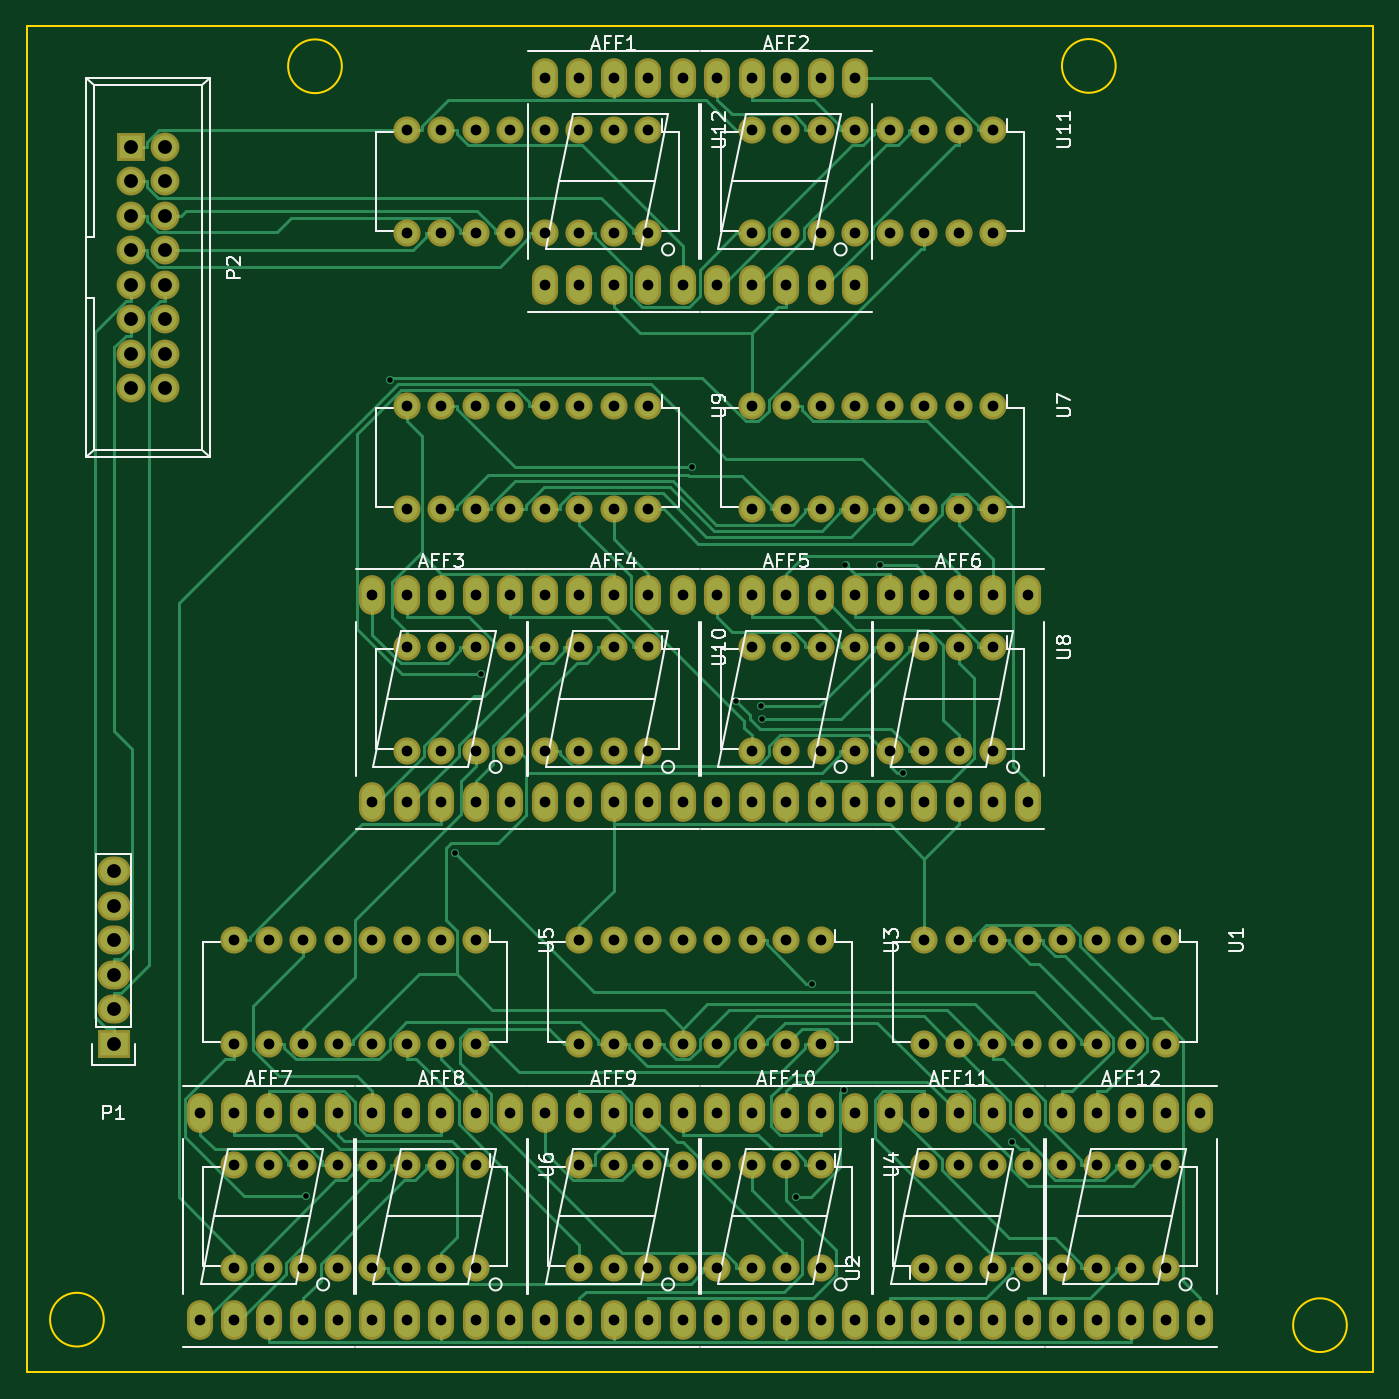
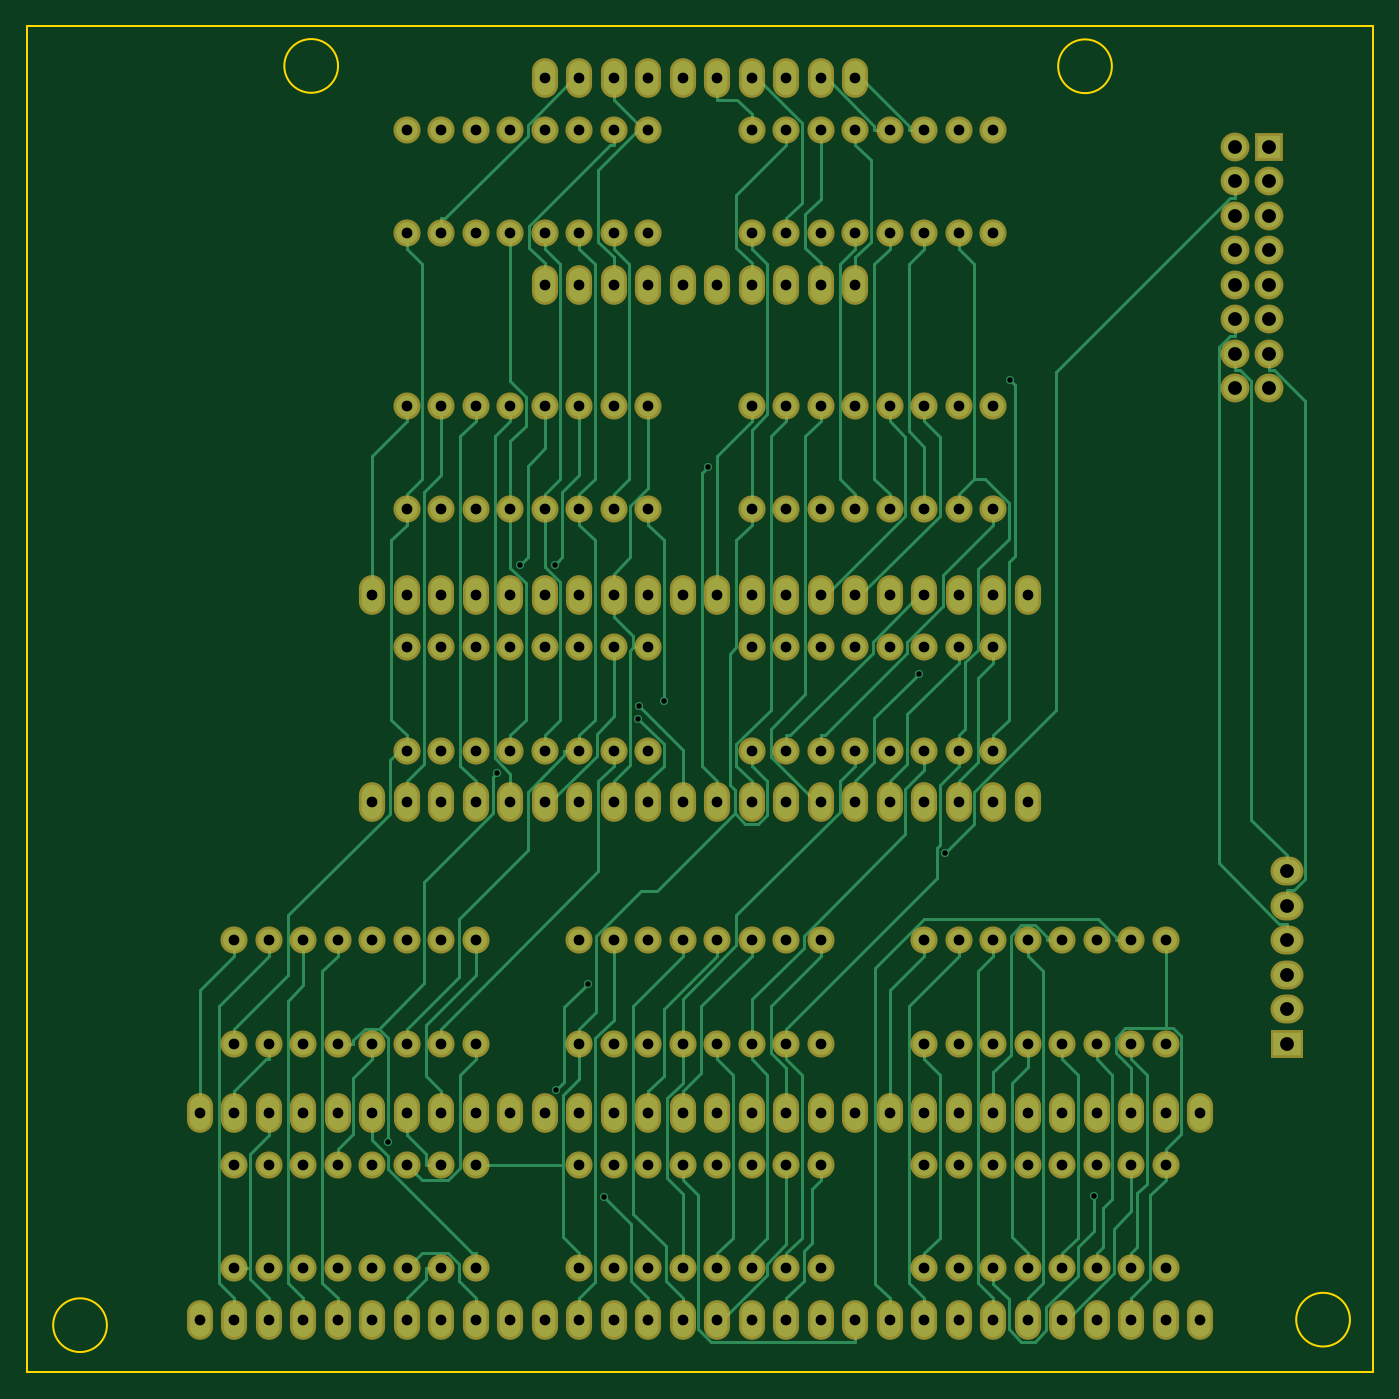
Circuit board: 8 layer files. Board 99.1 x 99.1 mm.
- bottom_copper: Tetris_Upperdeck-B.Cu.gbr (38687 bytes)
- bottom_mask: Tetris_Upperdeck-B.Mask.gbr (8705 bytes)
- bottom_silk: Tetris_Upperdeck-B.SilkS.gbr (279 bytes)
- outline: Tetris_Upperdeck-Edge.Cuts.gbr (799 bytes)
- top_copper: Tetris_Upperdeck-F.Cu.gbr (44196 bytes)
- top_mask: Tetris_Upperdeck-F.Mask.gbr (8705 bytes)
- top_silk: Tetris_Upperdeck-F.SilkS.gbr (30668 bytes)
- drill: Tetris_Upperdeck.drl (3871 bytes)

=== bottom_copper: Tetris_Upperdeck-B.Cu.gbr (38687 bytes, source omitted) ===
=== bottom_mask: Tetris_Upperdeck-B.Mask.gbr (8705 bytes, source omitted) ===
=== bottom_silk: Tetris_Upperdeck-B.SilkS.gbr ===
G04 #@! TF.FileFunction,Legend,Bot*
%FSLAX46Y46*%
G04 Gerber Fmt 4.6, Leading zero omitted, Abs format (unit mm)*
G04 Created by KiCad (PCBNEW 4.0.4-stable) date Mon May  7 18:28:06 2018*
%MOMM*%
%LPD*%
G01*
G04 APERTURE LIST*
%ADD10C,0.100000*%
G04 APERTURE END LIST*
D10*
M02*

=== outline: Tetris_Upperdeck-Edge.Cuts.gbr ===
G04 #@! TF.FileFunction,Profile,NP*
%FSLAX46Y46*%
G04 Gerber Fmt 4.6, Leading zero omitted, Abs format (unit mm)*
G04 Created by KiCad (PCBNEW 4.0.4-stable) date Mon May  7 18:28:06 2018*
%MOMM*%
%LPD*%
G01*
G04 APERTURE LIST*
%ADD10C,0.100000*%
%ADD11C,0.150000*%
G04 APERTURE END LIST*
D10*
D11*
X68881704Y-19456400D02*
G75*
G03X68881704Y-19456400I-1978104J0D01*
G01*
X125853904Y-19431000D02*
G75*
G03X125853904Y-19431000I-1978104J0D01*
G01*
X142871904Y-112141000D02*
G75*
G03X142871904Y-112141000I-1978104J0D01*
G01*
X51355704Y-111734600D02*
G75*
G03X51355704Y-111734600I-1978104J0D01*
G01*
X144780000Y-115570000D02*
X45720000Y-115570000D01*
X144780000Y-16510000D02*
X144780000Y-115570000D01*
X45720000Y-16510000D02*
X144780000Y-16510000D01*
X45720000Y-115570000D02*
X45720000Y-16510000D01*
M02*

=== top_copper: Tetris_Upperdeck-F.Cu.gbr (44196 bytes, source omitted) ===
=== top_mask: Tetris_Upperdeck-F.Mask.gbr (8705 bytes, source omitted) ===
=== top_silk: Tetris_Upperdeck-F.SilkS.gbr (30668 bytes, source omitted) ===
=== drill: Tetris_Upperdeck.drl ===
M48
;DRILL file {KiCad 4.0.4-stable} date Mon May  7 18:28:04 2018
;FORMAT={-:-/ absolute / inch / decimal}
FMAT,2
INCH,TZ
T1C0.016
T2C0.031
T3C0.040
%
G90
G05
M72
T1
X2.6089Y-4.0417
X2.8504Y-1.6765
X3.039Y-3.0455
X3.1145Y-2.5263
X3.7275Y-1.9281
X3.8557Y-2.6056
X3.9256Y-2.6213
X3.9296Y-2.6573
X4.0285Y-4.0433
X4.0758Y-3.4251
X4.1669Y-3.7335
X4.1717Y-2.2108
X4.2725Y-2.2123
X4.3371Y-2.8142
X4.6541Y-3.8829
T2
X2.3Y-3.8
X2.3Y-4.4
X2.4Y-3.3
X2.4Y-3.6
X2.4Y-3.8
X2.4Y-3.95
X2.4Y-4.25
X2.4Y-4.4
X2.5Y-3.3
X2.5Y-3.6
X2.5Y-3.8
X2.5Y-3.95
X2.5Y-4.25
X2.5Y-4.4
X2.6Y-3.3
X2.6Y-3.6
X2.6Y-3.8
X2.6Y-3.95
X2.6Y-4.25
X2.6Y-4.4
X2.7Y-3.3
X2.7Y-3.6
X2.7Y-3.8
X2.7Y-3.95
X2.7Y-4.25
X2.7Y-4.4
X2.8Y-2.3
X2.8Y-2.9
X2.8Y-3.3
X2.8Y-3.6
X2.8Y-3.8
X2.8Y-3.95
X2.8Y-4.25
X2.8Y-4.4
X2.9Y-0.95
X2.9Y-1.25
X2.9Y-1.75
X2.9Y-2.05
X2.9Y-2.3
X2.9Y-2.45
X2.9Y-2.75
X2.9Y-2.9
X2.9Y-3.3
X2.9Y-3.6
X2.9Y-3.8
X2.9Y-3.95
X2.9Y-4.25
X2.9Y-4.4
X3.Y-0.95
X3.Y-1.25
X3.Y-1.75
X3.Y-2.05
X3.Y-2.3
X3.Y-2.45
X3.Y-2.75
X3.Y-2.9
X3.Y-3.3
X3.Y-3.6
X3.Y-3.8
X3.Y-3.95
X3.Y-4.25
X3.Y-4.4
X3.1Y-0.95
X3.1Y-1.25
X3.1Y-1.75
X3.1Y-2.05
X3.1Y-2.3
X3.1Y-2.45
X3.1Y-2.75
X3.1Y-2.9
X3.1Y-3.3
X3.1Y-3.6
X3.1Y-3.8
X3.1Y-3.95
X3.1Y-4.25
X3.1Y-4.4
X3.2Y-0.95
X3.2Y-1.25
X3.2Y-1.75
X3.2Y-2.05
X3.2Y-2.3
X3.2Y-2.45
X3.2Y-2.75
X3.2Y-2.9
X3.2Y-3.8
X3.2Y-4.4
X3.3Y-0.8
X3.3Y-0.95
X3.3Y-1.25
X3.3Y-1.4
X3.3Y-1.75
X3.3Y-2.05
X3.3Y-2.3
X3.3Y-2.45
X3.3Y-2.75
X3.3Y-2.9
X3.3Y-3.8
X3.3Y-4.4
X3.4Y-0.8
X3.4Y-0.95
X3.4Y-1.25
X3.4Y-1.4
X3.4Y-1.75
X3.4Y-2.05
X3.4Y-2.3
X3.4Y-2.45
X3.4Y-2.75
X3.4Y-2.9
X3.4Y-3.3
X3.4Y-3.6
X3.4Y-3.8
X3.4Y-3.95
X3.4Y-4.25
X3.4Y-4.4
X3.5Y-0.8
X3.5Y-0.95
X3.5Y-1.25
X3.5Y-1.4
X3.5Y-1.75
X3.5Y-2.05
X3.5Y-2.3
X3.5Y-2.45
X3.5Y-2.75
X3.5Y-2.9
X3.5Y-3.3
X3.5Y-3.6
X3.5Y-3.8
X3.5Y-3.95
X3.5Y-4.25
X3.5Y-4.4
X3.6Y-0.8
X3.6Y-0.95
X3.6Y-1.25
X3.6Y-1.4
X3.6Y-1.75
X3.6Y-2.05
X3.6Y-2.3
X3.6Y-2.45
X3.6Y-2.75
X3.6Y-2.9
X3.6Y-3.3
X3.6Y-3.6
X3.6Y-3.8
X3.6Y-3.95
X3.6Y-4.25
X3.6Y-4.4
X3.7Y-0.8
X3.7Y-1.4
X3.7Y-2.3
X3.7Y-2.9
X3.7Y-3.3
X3.7Y-3.6
X3.7Y-3.8
X3.7Y-3.95
X3.7Y-4.25
X3.7Y-4.4
X3.8Y-0.8
X3.8Y-1.4
X3.8Y-2.3
X3.8Y-2.9
X3.8Y-3.3
X3.8Y-3.6
X3.8Y-3.8
X3.8Y-3.95
X3.8Y-4.25
X3.8Y-4.4
X3.9Y-0.8
X3.9Y-0.95
X3.9Y-1.25
X3.9Y-1.4
X3.9Y-1.75
X3.9Y-2.05
X3.9Y-2.3
X3.9Y-2.45
X3.9Y-2.75
X3.9Y-2.9
X3.9Y-3.3
X3.9Y-3.6
X3.9Y-3.8
X3.9Y-3.95
X3.9Y-4.25
X3.9Y-4.4
X4.Y-0.8
X4.Y-0.95
X4.Y-1.25
X4.Y-1.4
X4.Y-1.75
X4.Y-2.05
X4.Y-2.3
X4.Y-2.45
X4.Y-2.75
X4.Y-2.9
X4.Y-3.3
X4.Y-3.6
X4.Y-3.8
X4.Y-3.95
X4.Y-4.25
X4.Y-4.4
X4.1Y-0.8
X4.1Y-0.95
X4.1Y-1.25
X4.1Y-1.4
X4.1Y-1.75
X4.1Y-2.05
X4.1Y-2.3
X4.1Y-2.45
X4.1Y-2.75
X4.1Y-2.9
X4.1Y-3.3
X4.1Y-3.6
X4.1Y-3.8
X4.1Y-3.95
X4.1Y-4.25
X4.1Y-4.4
X4.2Y-0.8
X4.2Y-0.95
X4.2Y-1.25
X4.2Y-1.4
X4.2Y-1.75
X4.2Y-2.05
X4.2Y-2.3
X4.2Y-2.45
X4.2Y-2.75
X4.2Y-2.9
X4.2Y-3.8
X4.2Y-4.4
X4.3Y-0.95
X4.3Y-1.25
X4.3Y-1.75
X4.3Y-2.05
X4.3Y-2.3
X4.3Y-2.45
X4.3Y-2.75
X4.3Y-2.9
X4.3Y-3.8
X4.3Y-4.4
X4.4Y-0.95
X4.4Y-1.25
X4.4Y-1.75
X4.4Y-2.05
X4.4Y-2.3
X4.4Y-2.45
X4.4Y-2.75
X4.4Y-2.9
X4.4Y-3.3
X4.4Y-3.6
X4.4Y-3.8
X4.4Y-3.95
X4.4Y-4.25
X4.4Y-4.4
X4.5Y-0.95
X4.5Y-1.25
X4.5Y-1.75
X4.5Y-2.05
X4.5Y-2.3
X4.5Y-2.45
X4.5Y-2.75
X4.5Y-2.9
X4.5Y-3.3
X4.5Y-3.6
X4.5Y-3.8
X4.5Y-3.95
X4.5Y-4.25
X4.5Y-4.4
X4.6Y-0.95
X4.6Y-1.25
X4.6Y-1.75
X4.6Y-2.05
X4.6Y-2.3
X4.6Y-2.45
X4.6Y-2.75
X4.6Y-2.9
X4.6Y-3.3
X4.6Y-3.6
X4.6Y-3.8
X4.6Y-3.95
X4.6Y-4.25
X4.6Y-4.4
X4.7Y-2.3
X4.7Y-2.9
X4.7Y-3.3
X4.7Y-3.6
X4.7Y-3.8
X4.7Y-3.95
X4.7Y-4.25
X4.7Y-4.4
X4.8Y-3.3
X4.8Y-3.6
X4.8Y-3.8
X4.8Y-3.95
X4.8Y-4.25
X4.8Y-4.4
X4.9Y-3.3
X4.9Y-3.6
X4.9Y-3.8
X4.9Y-3.95
X4.9Y-4.25
X4.9Y-4.4
X5.Y-3.3
X5.Y-3.6
X5.Y-3.8
X5.Y-3.95
X5.Y-4.25
X5.Y-4.4
X5.1Y-3.3
X5.1Y-3.6
X5.1Y-3.8
X5.1Y-3.95
X5.1Y-4.25
X5.1Y-4.4
X5.2Y-3.8
X5.2Y-4.4
T3
X2.05Y-3.1
X2.05Y-3.2
X2.05Y-3.3
X2.05Y-3.4
X2.05Y-3.5
X2.05Y-3.6
X2.1Y-1.
X2.1Y-1.1
X2.1Y-1.2
X2.1Y-1.3
X2.1Y-1.4
X2.1Y-1.5
X2.1Y-1.6
X2.1Y-1.7
X2.2Y-1.
X2.2Y-1.1
X2.2Y-1.2
X2.2Y-1.3
X2.2Y-1.4
X2.2Y-1.5
X2.2Y-1.6
X2.2Y-1.7
T0
M30

